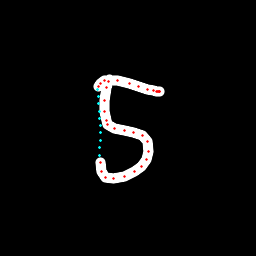

The data file committed next to this chart (first rows):
x, y, hover, eod
109.4, 79.04, 0.0, 0.0
108.9, 81.08, 0.0, 0.0
106.9, 87.87, 0.0, 0.0
104.8, 100.1, 0.0, 0.0
104.7, 111.9, 0.0, 0.0
106, 120.9, 0.0, 0.0
107.7, 124.3, 0.0, 0.0
114.7, 128.6, 0.0, 0.0
124, 130.7, 0.0, 0.0
133.9, 132.1, 0.0, 0.0
142.7, 135.1, 0.0, 0.0
147.8, 141.1, 0.0, 0.0
149, 151.2, 0.0, 0.0
146.5, 159.7, 0.0, 0.0
141.1, 166.6, 0.0, 0.0
134.5, 171.9, 0.0, 0.0
124.8, 176.4, 0.0, 0.0
113.3, 178.7, 0.0, 0.0
105.5, 177.3, 0.0, 0.0
101.7, 171.8, 0.0, 0.0
100.2, 162.3, 0.0, 0.0
99.6, 155.3, 1.0, 0.0
99.94, 147.7, 1.0, 0.0
100.3, 140.1, 1.0, 0.0
100.6, 132.6, 1.0, 0.0
100.3, 125.3, 1.0, 0.0
99.86, 118.2, 1.0, 0.0
99.33, 111, 1.0, 0.0
98.77, 103.9, 1.0, 0.0
98.18, 96.74, 1.0, 0.0
97.57, 89.59, 1.0, 0.0
98.99, 86.17, 0.0, 0.0
100.8, 83.49, 0.0, 0.0
104.3, 80.93, 0.0, 0.0
117.6, 80.48, 0.0, 0.0
129.2, 83.68, 0.0, 0.0
138.5, 86.04, 0.0, 0.0
147.7, 89.25, 0.0, 0.0
153.1, 90.67, 0.0, 0.0
156.2, 91.32, 0.0, 0.0
157.9, 91.42, 0.0, 0.0
158.5, 91.39, 0.0, 0.0
159.1, 91.27, 0.0, 0.0
159.2, 91.26, 0.0, 1.0
